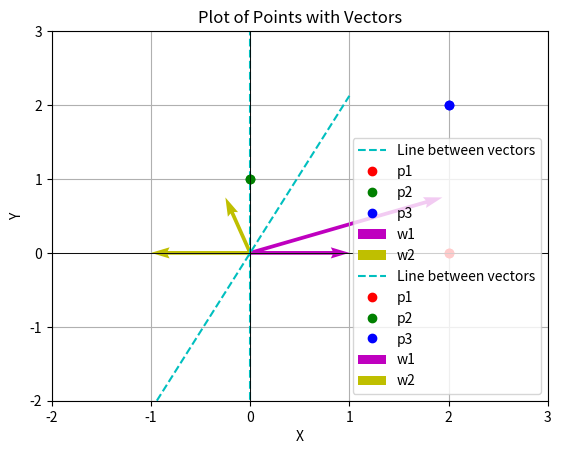

This chart was generated by the following Python code:
import math
import matplotlib.pyplot as plt
import numpy as np
def competitive_layer(input_list):
    """
    Competitive layer that returns the index of the biggest number,
    with the smallest index breaking ties.
    """
    max_index = 0
    max_value = input_list[0]

    for i in range(1, len(input_list)):
        if input_list[i] > max_value:
            max_index = i
            max_value = input_list[i]
        elif input_list[i] == max_value:
            max_index = min(max_index, i)

    result = [0] * len(input_list)
    result[max_index] = 1

    return result

# Kohonen Rule for update
def update_weights(a1, W, learning_rate, p):
    index = a1.index(1)

    difference = [p[i] - W[index][i] for i in range(len(p))]
    product = [learning_rate * element for element in difference]
    W[index] = [W[index][i] + product[i] for i in range(len(product))]

    return W

def iteration(p, W, learning_rate):
    n1 = []
    for i in range(0, len(W)):
        n1.append(-math.sqrt((W[i][0] - p[0])**2 + (W[i][1] - p[1])**2))

    a1  = competitive_layer(n1)
    W = update_weights(a1, W, learning_rate, p)

    return W

def plot(p1, p2, p3, W):

    # Extract x and y coordinates
    p1_x, p1_y = p1
    p2_x, p2_y = p2
    p3_x, p3_y = p3
    w1_x, w1_y = W[0]
    w2_x, w2_y = W[1]

    vector1 = np.array(W[0])
    vector2 = np.array(W[1])

    # Calculate the angles of the vectors in radians
    angle_radians_vector1 = np.arctan2(vector1[1], vector1[0])
    angle_radians_vector2 = np.arctan2(vector2[1], vector2[0])

    # Calculate the angle difference between the two vectors
    angle_difference = (angle_radians_vector2 - angle_radians_vector1) /2 + angle_radians_vector1

    # Plot the line with the angle difference from the origin (0,0)
    x_line = np.linspace(-1, 1, 100)
    y_line = np.tan(angle_difference) * x_line
    plt.plot(x_line, y_line, label=f'Line between vectors', linestyle='--', color='c')

    # Plot points
    plt.plot(p1_x, p1_y, 'ro', label='p1')
    plt.plot(p2_x, p2_y, 'go', label='p2')
    plt.plot(p3_x, p3_y, 'bo', label='p3')
   
    plt.quiver(0, 0, w1_x, w1_y, angles='xy', scale_units='xy', scale=1, color='m', label='w1')
    plt.quiver(0, 0, w2_x, w2_y, angles='xy', scale_units='xy', scale=1, color='y', label='w2')

    # Add labels and legend
    plt.xlabel('X')
    plt.ylabel('Y')
    plt.title('Plot of Points with Vectors')
    plt.legend()

    # Set axis limits
    plt.xlim(-2, 3)
    plt.ylim(-2, 3)

    # Show plot
    plt.grid(True)
    plt.axhline(0, color='black',linewidth=0.5)
    plt.axvline(0, color='black',linewidth=0.5)
    plt.show()

if __name__ == "__main__":
    
    # Init points and weights

    p1 = [2, 0]
    p2 = [0, 1]
    p3 = [2, 2]

    w1 = [1, 0]
    w2 = [-1, 0]

    W = [w1, w2]

    # Learning rate 
    learning_rate = 0.5
 
    training_set1 = [p1, p2, p3, p2, p3, p1]
    training_set2 = [p1, p2, p3, p2, p3, p1,p1, p2, p3, p2, p3, p1,p1, p2, p3, p2, p3, p1,p1, p2, p3, p2, p3, p1,p1, p2, p3, p2, p3, p1,p1, p2, p3, p2, p3, p1,p1, p2, p3, p2, p3, p1,p1, p2, p3, p2, p3, p1,p1, p2, p3, p2, p3, p1,p1, p2, p3, p2, p3, p1,p1, p2, p3, p2, p3, p1,p1, p2, p3, p2, p3, p1,p1, p2, p3, p2, p3, p1,p1, p2, p3, p2, p3, p1,p1, p2, p3, p2, p3, p1,p1, p2, p3, p2, p3, p1,p1, p2, p3, p2, p3, p1,p1, p2, p3, p2, p3, p1,p1, p2, p3, p2, p3, p1,p1, p2, p3, p2, p3, p1,p1, p2, p3, p2, p3, p1,p1, p2, p3, p2, p3, p1,p1, p2, p3, p2, p3, p1,p1, p2, p3, p2, p3, p1,p1, p2, p3, p2, p3, p1]
    print(W)
    plot(p1, p2, p3, W)

    # In order to make the full training swape training_set_1 with training_set_2 and remove the plot()-print() from the for loop in order to escape plotting every updated weights
    # Just put the plot()-print() outside the for loop to show the final state.
    for p in training_set1:
        W = iteration(p, W, learning_rate)
        # print(W)
        # plot(p1, p2, p3, W)
    

    print("Trained weights are: ")
    print(W)
    plot(p1, p2, p3, W)


    
